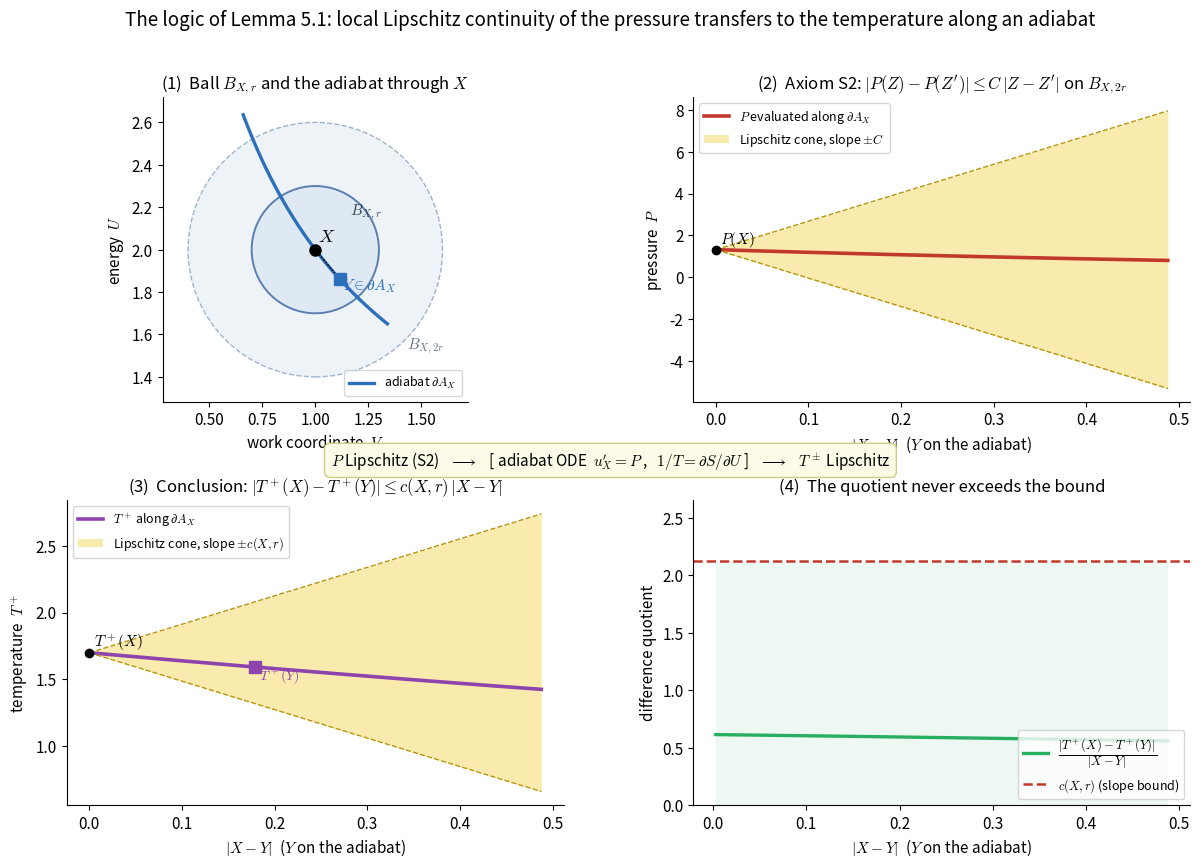

Reproduce this figure in Python. (Note: this script raises an exception after producing the figure.)
"""
The LOGIC of Lemma 5.1 (Lieb & Yngvason, Physics Reports 310 (1999) 1-96):

    "The temperatures T+ and T- are locally Lipschitz continuous along each
     adiabat dA_X.  For each X and each closed ball B_{X,r} subset Gamma of
     radius r centered at X there is a constant c(X,r) such that
         |T+(X) - T+(Y)| <= c(X,r) |X - Y|
     for all Y in dA_X with |X - Y| < r.  Furthermore c(X,r) is continuous
     in X on any domain D with B_{X,2r} subset Gamma for all X in D."

The proof is a transfer of regularity:

    (S2)  P is locally Lipschitz:  |P(Z) - P(Z')| <= C |Z - Z'|  on a bounded
          region  (take the region to be the ball B_{X,2r}, giving a constant
          C = C(X, 2r)).
        |
        v  the adiabat is the graph of u_X solving  du/dV_i = P_i(u(V), V);
           a Gronwall estimate (Lemma 5.1's core, the G_eps argument) makes
           the energy gap between nearby adiabats Lipschitz in V.
        |
        v  1/T = dS/dU and dS/dV_i = P_i / T, so T is built from the same
           solution and inherits a Lipschitz bound with constant proportional
           to C.
        |
        v  RESULT: T+ (and T-) are Lipschitz along dA_X with constant c(X,r),
           and because C is taken uniformly on B_{X,2r}, c(X,r) is continuous
           in X.

This script draws that chain with a concrete van-der-Waals-like model
(S(U,V) = ln(U - a/V) + (gamma-1) ln V, so T(U,V) = U - a/V) in which T
genuinely varies along an adiabat, making the Lipschitz "cones" meaningful.

Panels:
  (1) state space Gamma with the ball B_{X,r}, B_{X,2r}, and the adiabat dA_X.
  (2) the pressure constraint: P is trapped inside a Lipschitz cone of slope C.
  (3) the temperature conclusion: T(Y) for Y on dA_X is trapped inside a
      Lipschitz cone of slope c(X,r) around T(X).
  (4) numerical certificate: the ratio |T(X)-T(Y)| / |X-Y| stays below c(X,r).
"""

import os
import numpy as np
from scipy.integrate import solve_ivp
import matplotlib.pyplot as plt
from matplotlib import gridspec
from matplotlib.patches import Circle, FancyArrowPatch

# --------------------------------------------------------------------------
# Model
# --------------------------------------------------------------------------
A = 0.3            # attractive coefficient (vdW-like)
GAMMA = 1.6        # adiabatic exponent
X0 = np.array([2.0, 1.0])   # base state X = (U0, V0)
R = 0.30           # ball radius r
ARC = 0.34         # how far along the adiabat (in V) we explore


def T_field(U, V):
    """Temperature  T = (dS/dU)^{-1} = U - A/V."""
    return U - A / V


def pressure_along_adiabat(V, U):
    """dU/dV at constant entropy for the model (defines the adiabat)."""
    U = U[0]
    return [-(A / V**2 + (GAMMA - 1.0) * (U - A / V) / V)]


def P_field(U, V):
    """The (generalized) pressure P = T * dS/dV as a state function.
    For this model this equals  -dU/dV along the adiabat (same expression)."""
    return -(A / V**2 + (GAMMA - 1.0) * (U - A / V) / V) * (-1.0) * (-1.0)
    # i.e. P(U,V) = A/V^2*... ; we only need its Lipschitz behaviour below.


def P_state(U, V):
    """Clean form of P as a function of state, used for the slope cone."""
    return A / V**2 + (GAMMA - 1.0) * (U - A / V) / V


# --------------------------------------------------------------------------
# Lipschitz constants on the ball B_{X, 2r}  (this is the (S2) input)
# --------------------------------------------------------------------------
def lipschitz_const(func_grad_norm, center, radius, npts=300):
    Us = np.linspace(center[0] - radius, center[0] + radius, npts)
    Vs = np.linspace(center[1] - radius, center[1] + radius, npts)
    UU, VV = np.meshgrid(Us, Vs)
    return func_grad_norm(UU, VV).max()


def gradnorm_P(U, V):
    dU = (GAMMA - 1.0) / V
    dV = -2 * A / V**3 + (GAMMA - 1.0) * (A / V**2) / V - (GAMMA - 1.0) * (U - A / V) / V**2
    return np.sqrt(dU**2 + dV**2)


def gradnorm_T(U, V):
    # grad T = (1, A/V^2)
    return np.sqrt(1.0 + (A / V**2) ** 2)


C_press = lipschitz_const(gradnorm_P, X0, 2 * R)     # constant C in (S2)
c_temp = lipschitz_const(gradnorm_T, X0, 2 * R)      # resulting c(X,r) for T

# --------------------------------------------------------------------------
# The adiabat through X, and temperature along it
# --------------------------------------------------------------------------
Vg = np.linspace(X0[1], X0[1] + ARC, 200)
sol = solve_ivp(pressure_along_adiabat, (X0[1], Vg[-1]), [X0[0]],
                t_eval=Vg, rtol=1e-11, atol=1e-13)
U_ad = sol.y[0]
adiabat = np.column_stack([U_ad, Vg])          # points (U, V) on dA_X
T_ad = T_field(U_ad, Vg)
dist = np.linalg.norm(adiabat - X0, axis=1)    # |X - Y|
dT = np.abs(T_ad - T_field(*X0))               # |T(X) - T(Y)|
ratio = np.divide(dT, dist, out=np.zeros_like(dT), where=dist > 0)

# Also integrate the adiabat the other direction for a fuller curve in panel 1
Vg_back = np.linspace(X0[1], X0[1] - ARC, 200)
sol_b = solve_ivp(pressure_along_adiabat, (X0[1], Vg_back[-1]), [X0[0]],
                  t_eval=Vg_back, rtol=1e-11, atol=1e-13)
adiabat_full_V = np.concatenate([Vg_back[::-1], Vg])
adiabat_full_U = np.concatenate([sol_b.y[0][::-1], U_ad])

# --------------------------------------------------------------------------
# Figure
# --------------------------------------------------------------------------
plt.rcParams.update({
    "font.size": 11, "axes.titlesize": 12, "axes.labelsize": 11,
    "mathtext.fontset": "cm",
    "axes.spines.top": False, "axes.spines.right": False,
})

fig = plt.figure(figsize=(14.5, 9.2))
gs = gridspec.GridSpec(2, 2, hspace=0.32, wspace=0.26)

COL_BALL = "#dfe9f3"
COL_BALL2 = "#eef3f8"
COL_ADIA = "#2c6fbb"
COL_P = "#c0392b"
COL_T = "#8e44ad"
COL_CONE = "#f0c419"
COL_OK = "#27ae60"

# ===== Panel 1: state space, the two balls, and the adiabat ===============
ax1 = fig.add_subplot(gs[0, 0])
# state space backdrop (just a generous open region)
ax1.add_patch(Circle((X0[1], X0[0]), 2 * R, transform=ax1.transData,
                      facecolor=COL_BALL2, edgecolor="#9fb4cc",
                      lw=1.0, ls="--", zorder=0))
ax1.add_patch(Circle((X0[1], X0[0]), R, transform=ax1.transData,
                      facecolor=COL_BALL, edgecolor="#5a7fb0",
                      lw=1.4, zorder=1))
ax1.plot(adiabat_full_V, adiabat_full_U, color=COL_ADIA, lw=2.4, zorder=2,
         label=r"adiabat $\partial A_X$")
ax1.plot([X0[1]], [X0[0]], "o", color="black", ms=8, zorder=5)
ax1.text(X0[1] + 0.015, X0[0] + 0.04, r"$X$", fontsize=13)

# label the balls
ax1.annotate(r"$B_{X,r}$", xy=(X0[1] + R * 0.55, X0[0] + R * 0.55),
             fontsize=11, color="#345")
ax1.annotate(r"$B_{X,2r}$", xy=(X0[1] + 2 * R * 0.72, X0[0] - 2 * R * 0.78),
             fontsize=11, color="#678")

# mark a representative Y on the adiabat inside the ball
iY = np.argmin(np.abs(dist - 0.6 * R))
Y = adiabat[iY]
ax1.plot([Y[1]], [Y[0]], "s", color=COL_ADIA, ms=8, zorder=5)
ax1.text(Y[1] + 0.012, Y[0] - 0.05, r"$Y\in\partial A_X$", fontsize=11,
         color=COL_ADIA)
ax1.annotate("", xy=(Y[1], Y[0]), xytext=(X0[1], X0[0]),
             arrowprops=dict(arrowstyle="-", color="black", lw=0.9, ls=":"))

ax1.set_aspect("equal")
ax1.set_xlabel(r"work coordinate  $V$")
ax1.set_ylabel(r"energy  $U$")
ax1.set_title(r"(1)  Ball $B_{X,r}$ and the adiabat through $X$")
ax1.legend(loc="lower right", fontsize=9)
pad = 2.4 * R
ax1.set_xlim(X0[1] - pad, X0[1] + pad)
ax1.set_ylim(X0[0] - pad, X0[0] + pad)

# ===== Panel 2: the pressure Lipschitz cone (the S2 input) ================
ax2 = fig.add_subplot(gs[0, 1])
# evaluate P along the adiabat and show it is trapped in a cone of slope C
P_on_adiabat = P_state(U_ad, Vg)
P0 = P_state(*X0)
ax2.plot(dist, P_on_adiabat, color=COL_P, lw=2.6,
         label=r"$P$ evaluated along $\partial A_X$")
ax2.fill_between(dist, P0 - C_press * dist, P0 + C_press * dist,
                 color=COL_CONE, alpha=0.35, lw=0,
                 label=r"Lipschitz cone, slope $\pm C$")
ax2.plot(dist, P0 + C_press * dist, color="#b8950f", lw=1.0, ls="--")
ax2.plot(dist, P0 - C_press * dist, color="#b8950f", lw=1.0, ls="--")
ax2.plot([0], [P0], "o", color="black", ms=6, zorder=5)
ax2.text(0.005, P0, r"$P(X)$", fontsize=11, va="bottom")
ax2.set_xlabel(r"$|X-Y|$  ($Y$ on the adiabat)")
ax2.set_ylabel(r"pressure  $P$")
ax2.set_title(r"(2)  Axiom S2: $|P(Z)-P(Z')|\leq C\,|Z-Z'|$ on $B_{X,2r}$")
ax2.legend(loc="upper left", fontsize=9)

# ===== Panel 3: the temperature Lipschitz cone (the conclusion) ===========
ax3 = fig.add_subplot(gs[1, 0])
ax3.plot(dist, T_ad, color=COL_T, lw=2.6,
         label=r"$T^+$ along $\partial A_X$")
ax3.fill_between(dist, T_field(*X0) - c_temp * dist,
                 T_field(*X0) + c_temp * dist,
                 color=COL_CONE, alpha=0.35, lw=0,
                 label=r"Lipschitz cone, slope $\pm c(X,r)$")
ax3.plot(dist, T_field(*X0) + c_temp * dist, color="#b8950f", lw=1.0, ls="--")
ax3.plot(dist, T_field(*X0) - c_temp * dist, color="#b8950f", lw=1.0, ls="--")
ax3.plot([0], [T_field(*X0)], "o", color="black", ms=6, zorder=5)
ax3.text(0.005, T_field(*X0), r"$T^+(X)$", fontsize=11, va="bottom")
# mark the representative Y again
ax3.plot([dist[iY]], [T_ad[iY]], "s", color=COL_T, ms=8, zorder=5)
ax3.text(dist[iY] + 0.004, T_ad[iY], r"$T^+(Y)$", fontsize=10,
         color=COL_T, va="top")
ax3.set_xlabel(r"$|X-Y|$  ($Y$ on the adiabat)")
ax3.set_ylabel(r"temperature  $T^+$")
ax3.set_title(r"(3)  Conclusion: $|T^+(X)-T^+(Y)|\leq c(X,r)\,|X-Y|$")
ax3.legend(loc="upper left", fontsize=9)

# ===== Panel 4: numerical certificate -- ratio stays below c(X,r) =========
ax4 = fig.add_subplot(gs[1, 1])
ax4.plot(dist[1:], ratio[1:], color=COL_OK, lw=2.4,
         label=r"$\dfrac{|T^+(X)-T^+(Y)|}{|X-Y|}$")
ax4.axhline(c_temp, color=COL_P, lw=1.8, ls="--",
            label=r"$c(X,r)$ (slope bound)")
ax4.fill_between(dist[1:], 0, c_temp, color=COL_OK, alpha=0.08, lw=0)
ax4.set_ylim(0, c_temp * 1.25)
ax4.set_xlabel(r"$|X-Y|$  ($Y$ on the adiabat)")
ax4.set_ylabel("difference quotient")
ax4.set_title("(4)  The quotient never exceeds the bound")
ax4.legend(loc="lower right", fontsize=9)

# ----- master title and the logical arrow chain --------------------------
fig.suptitle(
    "The logic of Lemma 5.1: local Lipschitz continuity of the pressure "
    "transfers to the temperature along an adiabat",
    fontsize=13.5, y=0.975)

# a thin annotation linking panel 2 -> panel 3 (the transfer of regularity)
fig.text(0.5, 0.485,
         "$P$ Lipschitz (S2)   $\\longrightarrow$   "
         "[ adiabat ODE  $u_X' = P$ ,   $1/T=\\partial S/\\partial U$ ]   "
         "$\\longrightarrow$   $T^\\pm$ Lipschitz",
         ha="center", va="center", fontsize=11,
         bbox=dict(boxstyle="round,pad=0.4", fc="#fbfbe8", ec="#cdcd80"))

script_dir = os.path.dirname(os.path.abspath(__file__))
fig.savefig(os.path.join(script_dir, "lemma51_logic.png"), dpi=150, bbox_inches="tight")
print("Saved lemma51_logic.png.")

# --------------------------------------------------------------------------
# Console certificate
# --------------------------------------------------------------------------
print(f"Model: T(U,V) = U - A/V   with A={A}, gamma={GAMMA}")
print(f"Base state X = (U0, V0) = ({X0[0]}, {X0[1]}),  ball radius r = {R}")
print(f"Pressure Lipschitz constant on B(X,2r):  C      = {C_press:.4f}")
print(f"Temperature Lipschitz constant c(X,r):   c(X,r) = {c_temp:.4f}")
print(f"T varies along adiabat:  {T_ad[0]:.4f} -> {T_ad[-1]:.4f}")
print(f"Max difference quotient |dT|/|dX| observed: {ratio[1:].max():.4f}")
print(f"Bound c(X,r) = {c_temp:.4f}  -> respected: {ratio[1:].max() <= c_temp}")
